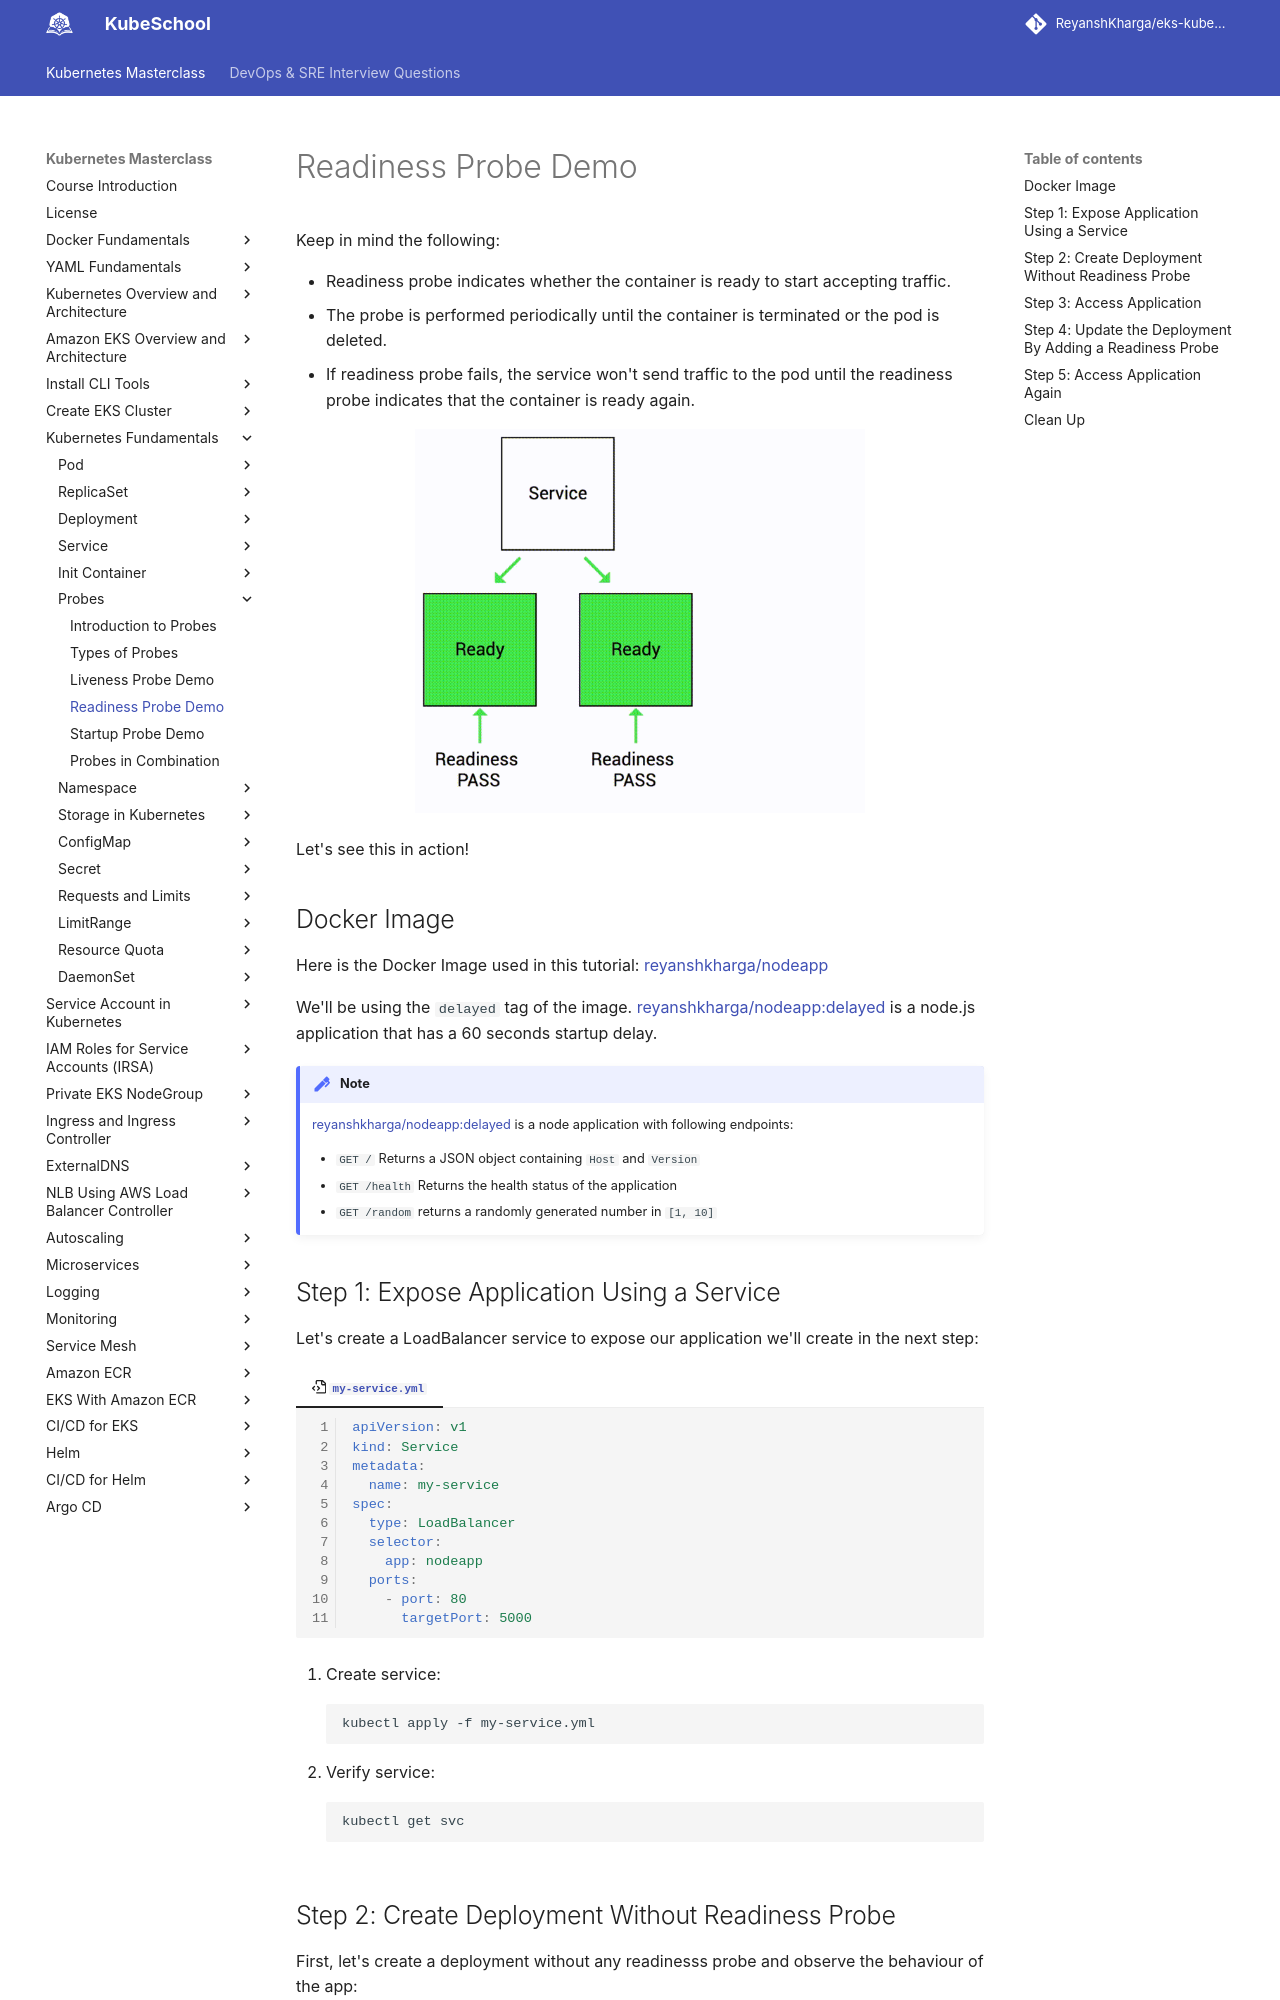

repository: ReyanshKharga/kloudkoncepts · page: kubernetes-on-eks/kubernetes-fundamentals/probes/readiness-probe-demo/index.html · generator: mkdocs

---
description: Experience the power of Readiness Probes in Kubernetes with our hands-on demo. Ensure container health and reliability. 
---

# Readiness Probe Demo

Keep in mind the following:

- Readiness probe indicates whether the container is ready to start accepting traffic.
- The probe is performed periodically until the container is terminated or the pod is deleted.
- If readiness probe fails, the service won't send traffic to the pod until the readiness probe indicates that the container is ready again.

<p align="center">
    <img src="../../../../assets/eks-course-images/probes/readiness-probe.gif" alt="Readiness Probe" width="450" />
</p>

Let's see this in action!


## Docker Image

Here is the Docker Image used in this tutorial: [reyanshkharga/nodeapp]{:target="_blank"}

We'll be using the `delayed` tag of the image. [reyanshkharga/nodeapp:delayed]{:target="_blank"} is a node.js application that has a 60 seconds startup delay.


!!! note
    [reyanshkharga/nodeapp:delayed]{:target="_blank"} is a node application with following endpoints:

    - `GET /` Returns a JSON object containing `Host` and `Version`
    - `GET /health` Returns the health status of the application
    - `GET /random` returns a randomly generated number in `[1, 10]`


## Step 1: Expose Application Using a Service

Let's create a LoadBalancer service to expose our application we'll create in the next step:

=== ":octicons-file-code-16: `my-service.yml`"

    ```yaml linenums="1"
    apiVersion: v1
    kind: Service
    metadata:
      name: my-service
    spec:
      type: LoadBalancer
      selector:
        app: nodeapp
      ports:
        - port: 80
          targetPort: 5000
    ```

1. Create service:

    ```
    kubectl apply -f my-service.yml
    ```

2. Verify service:

    ```
    kubectl get svc
    ```
